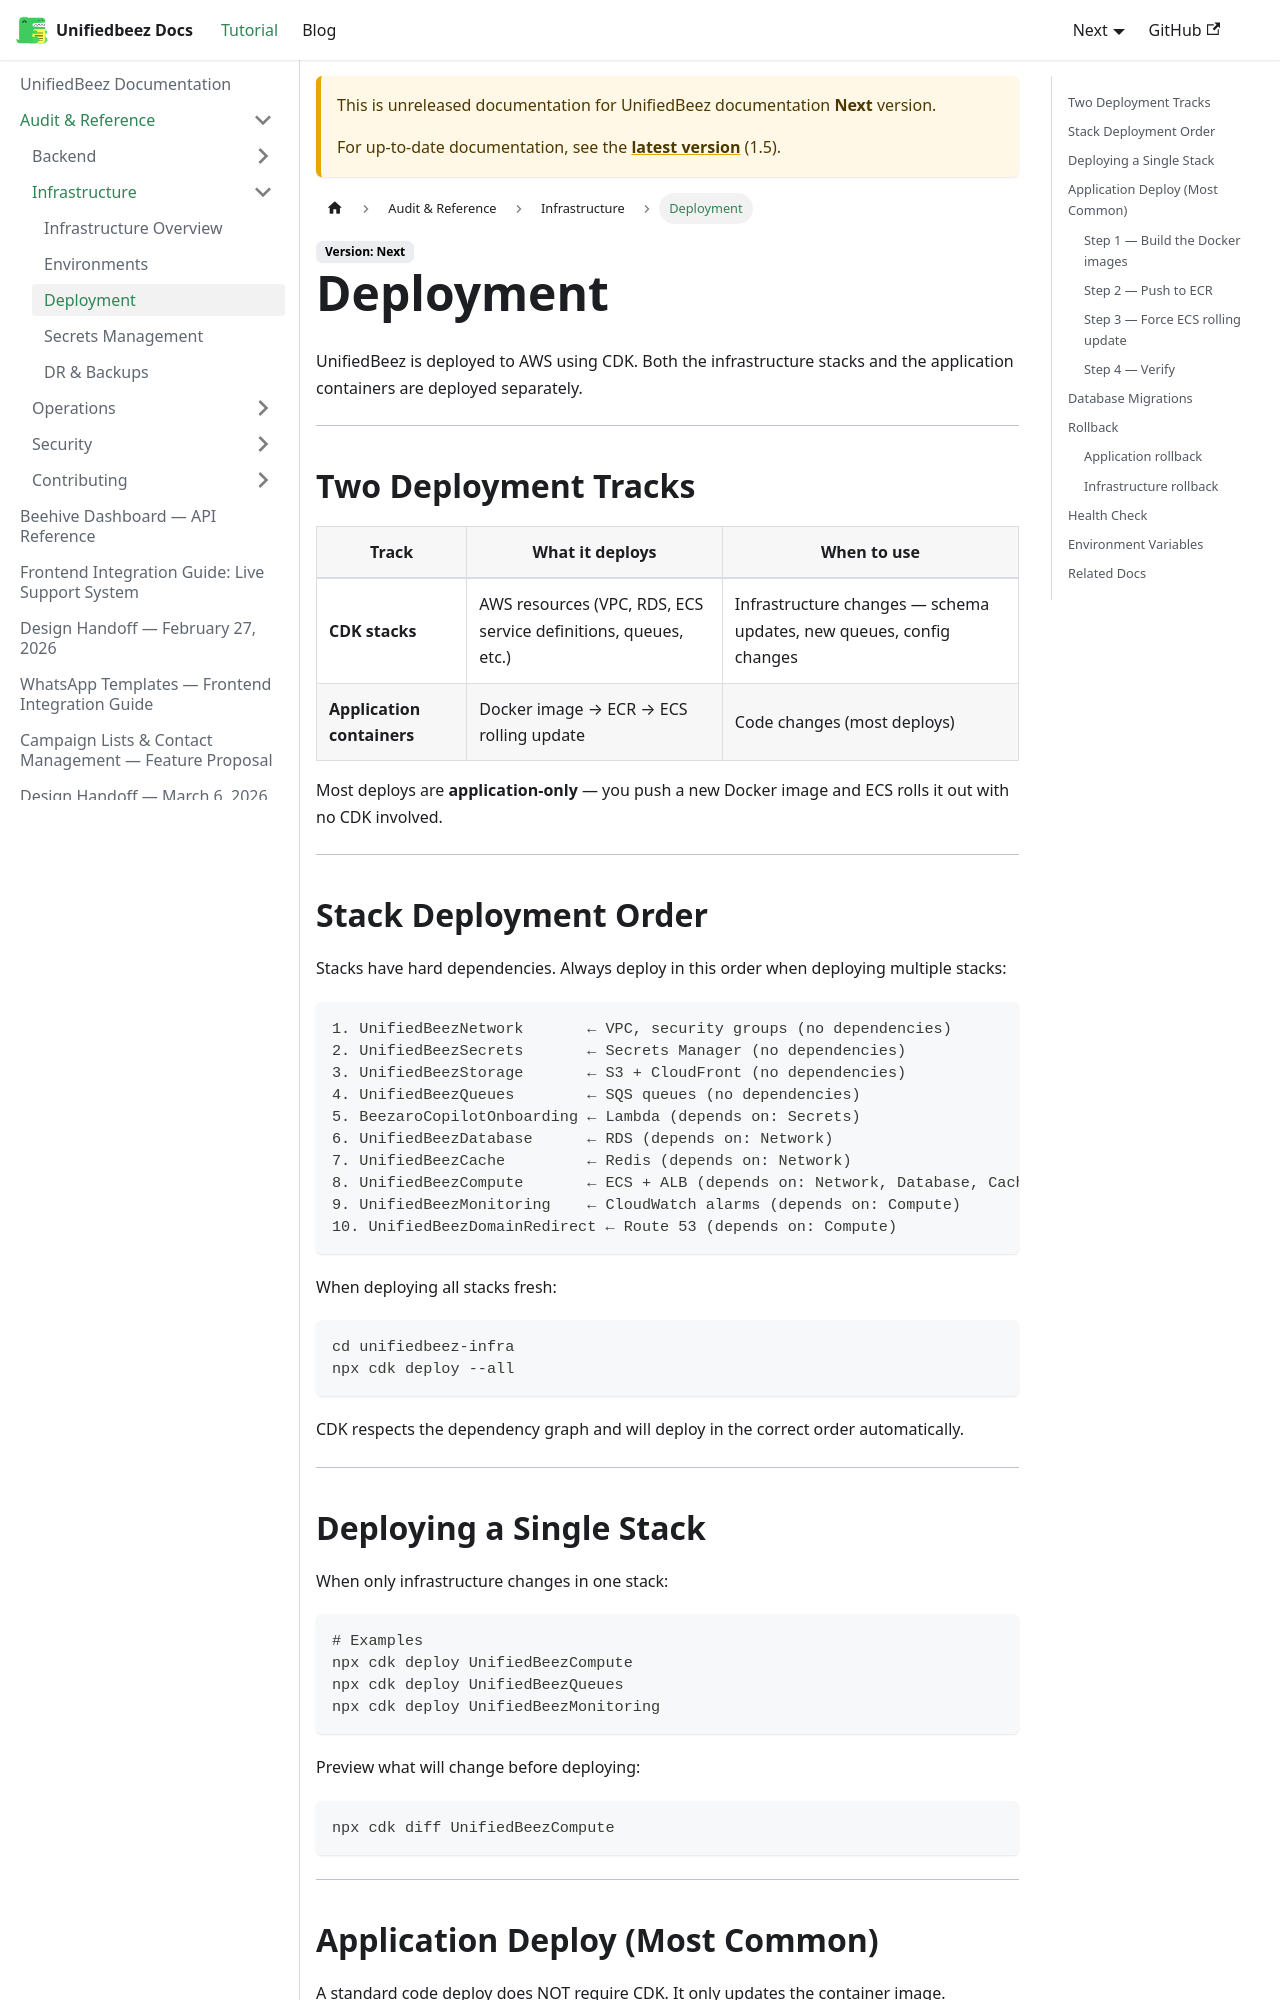

repository: UnifiedbeezTemp/backend-docs · page: docs/next/audit/infrastructure/deployment/index.html · generator: docusaurus

---
sidebar_position: 3
---

# Deployment

UnifiedBeez is deployed to AWS using CDK. Both the infrastructure stacks and the application containers are deployed separately.

---

## Two Deployment Tracks

| Track | What it deploys | When to use |
|---|---|---|
| **CDK stacks** | AWS resources (VPC, RDS, ECS service definitions, queues, etc.) | Infrastructure changes — schema updates, new queues, config changes |
| **Application containers** | Docker image → ECR → ECS rolling update | Code changes (most deploys) |

Most deploys are **application-only** — you push a new Docker image and ECS rolls it out with no CDK involved.

---

## Stack Deployment Order

Stacks have hard dependencies. Always deploy in this order when deploying multiple stacks:

```
1. UnifiedBeezNetwork       ← VPC, security groups (no dependencies)
2. UnifiedBeezSecrets       ← Secrets Manager (no dependencies)
3. UnifiedBeezStorage       ← S3 + CloudFront (no dependencies)
4. UnifiedBeezQueues        ← SQS queues (no dependencies)
5. BeezaroCopilotOnboarding ← Lambda (depends on: Secrets)
6. UnifiedBeezDatabase      ← RDS (depends on: Network)
7. UnifiedBeezCache         ← Redis (depends on: Network)
8. UnifiedBeezCompute       ← ECS + ALB (depends on: Network, Database, Cache, Storage, Queues, Secrets, CopilotOnboarding)
9. UnifiedBeezMonitoring    ← CloudWatch alarms (depends on: Compute)
10. UnifiedBeezDomainRedirect ← Route 53 (depends on: Compute)
```

When deploying all stacks fresh:

```bash
cd unifiedbeez-infra
npx cdk deploy --all
```

CDK respects the dependency graph and will deploy in the correct order automatically.

---

## Deploying a Single Stack

When only infrastructure changes in one stack:

```bash
# Examples
npx cdk deploy UnifiedBeezCompute
npx cdk deploy UnifiedBeezQueues
npx cdk deploy UnifiedBeezMonitoring
```

Preview what will change before deploying:

```bash
npx cdk diff UnifiedBeezCompute
```

---

## Application Deploy (Most Common)

A standard code deploy does NOT require CDK. It only updates the container image.
